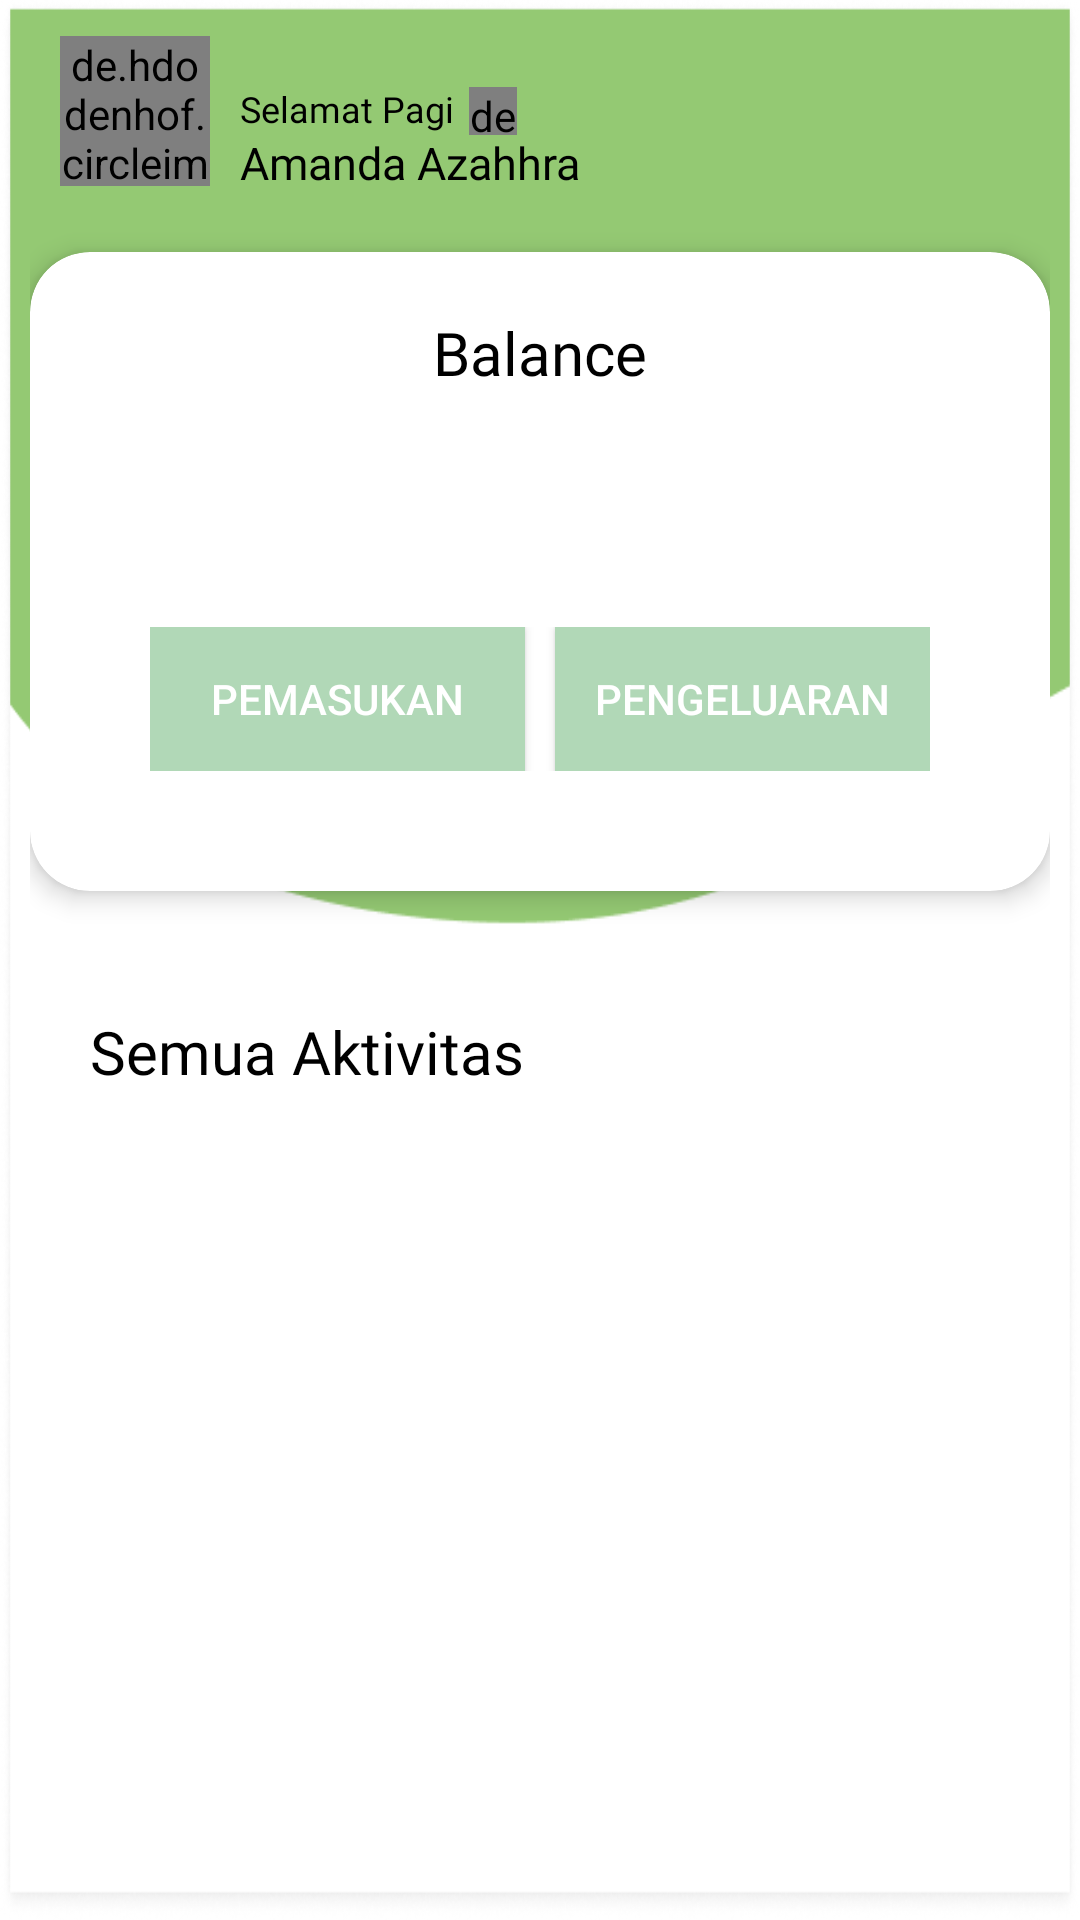

This screen was rendered from an Android layout file. Write that file and the resources it references.
<!-- AndroidManifest.xml: activity theme Theme.GrowthyApplication.BackgroundImageStyle -->
<!-- res/layout/activity_financial.xml -->
<?xml version="1.0" encoding="utf-8"?>
<ScrollView xmlns:android="http://schemas.android.com/apk/res/android"
    xmlns:app="http://schemas.android.com/apk/res-auto"
    xmlns:tools="http://schemas.android.com/tools"
    android:layout_width="match_parent"
    android:layout_height="match_parent"
    tools:context=".ui.home.financial.FinancialActivity">
    <LinearLayout
        android:layout_width="match_parent"
        android:layout_height="match_parent"
        android:orientation="vertical"
        android:paddingLeft="10dp"
        android:paddingRight="10dp">

        <RelativeLayout
            android:layout_width="match_parent"
            android:layout_height="74dp"
            android:padding="10dp">

            <de.hdodenhof.circleimageview.CircleImageView
                android:id="@+id/profile_image"
                android:layout_width="50dp"
                android:layout_height="50dp"
                android:layout_centerVertical="true"
                android:src="@drawable/gamer"
                tools:src="@tools:sample/avatars" />

            <TextView
                android:id="@+id/tv_fullname"
                android:layout_width="wrap_content"
                android:layout_height="wrap_content"
                android:layout_centerVertical="true"
                android:layout_marginStart="10dp"
                android:layout_toEndOf="@id/profile_image"
                android:fontFamily="@font/opensans_bold"
                android:includeFontPadding="false"
                android:text="Selamat Pagi"
                android:textColor="@color/black"
                android:textSize="12sp" />

            <de.hdodenhof.circleimageview.CircleImageView
                android:id="@+id/profile_"
                android:layout_width="16dp"
                android:layout_height="16dp"
                android:layout_centerVertical="true"
                android:layout_marginStart="5dp"
                android:layout_toEndOf="@id/tv_fullname"
                android:src="@drawable/ic_greeting"
                tools:src="@tools:sample/avatars" />

            <TextView
                android:id="@+id/tv_level"
                android:layout_width="wrap_content"
                android:layout_height="wrap_content"
                android:layout_below="@id/tv_fullname"
                android:layout_centerVertical="true"
                android:layout_marginStart="10dp"
                android:layout_toEndOf="@id/profile_image"
                android:fontFamily="@font/opensans_medium"
                android:text="Amanda Azahhra"
                android:textColor="@color/black"
                android:textSize="15sp" />
        </RelativeLayout>

        <androidx.cardview.widget.CardView
            android:id="@+id/deskripsiSuhu"
            android:layout_width="match_parent"
            android:layout_height="wrap_content"
            android:layout_marginTop="10dp"
            android:clickable="true"
            android:foreground="?android:attr/selectableItemBackground"
            android:padding="25dp"
            app:cardBackgroundColor="@color/white"
            app:cardCornerRadius="20dp"
            app:cardElevation="5dp">

            <LinearLayout
                android:layout_width="match_parent"
                android:layout_height="wrap_content"
                android:orientation="vertical"
                android:padding="20dp"
                android:weightSum="2">

                <TextView
                    android:layout_width="wrap_content"
                    android:layout_height="wrap_content"
                    android:layout_gravity="center"
                    android:fontFamily="@font/opensans_bold"
                    android:text="Balance"
                    android:textColor="@color/black"
                    android:textSize="20sp" />

                <TextView
                    android:id="@+id/tv_balance"
                    android:layout_width="wrap_content"
                    android:layout_height="wrap_content"
                    android:layout_gravity="center"
                    android:layout_marginTop="15dp"
                    android:fontFamily="@font/opensans_bold"
                    android:textColor="@color/gold"
                    android:textSize="32sp" />

                <LinearLayout
                    android:layout_width="match_parent"
                    android:layout_height="wrap_content"
                    android:orientation="horizontal"
                    android:padding="20dp"
                    android:weightSum="2">

                    <Button
                        android:id="@+id/btn_pemasukan"
                        android:layout_width="0dp"
                        android:layout_height="wrap_content"
                        android:layout_weight="1"
                        android:background="@color/kelly_green"
                        android:text="Pemasukan" />

                    <Button
                        android:id="@+id/btn_pengeluaran"
                        android:layout_width="0dp"
                        android:layout_height="wrap_content"
                        android:layout_marginStart="10dp"
                        android:layout_weight="1"
                        android:background="@color/kelly_green"
                        android:text="Pengeluaran" />
                </LinearLayout>
            </LinearLayout>
        </androidx.cardview.widget.CardView>
        <TextView
            android:padding="20dp"
            android:layout_width="match_parent"
            android:layout_height="wrap_content"
            android:text="Semua Aktivitas"
            android:layout_marginTop="20dp"
            android:textSize="20dp"
            android:fontFamily="@font/opensans_bold"
            android:textColor="@color/black"/>

        <ProgressBar
            android:id="@+id/progressBar"
            style="?android:attr/progressBarStyle"
            android:layout_width="wrap_content"
            android:layout_height="wrap_content"
            android:visibility="visible"
            app:layout_constraintBottom_toTopOf="@id/rvStories"
            app:layout_constraintEnd_toEndOf="parent"
            app:layout_constraintHorizontal_bias="0.498"
            app:layout_constraintStart_toStartOf="parent"
            app:layout_constraintTop_toTopOf="@id/rvStories"
            app:layout_constraintVertical_bias="0.0"
            tools:visibility="visible" />

        <androidx.recyclerview.widget.RecyclerView
            android:id="@+id/rvStories"
            android:layout_width="match_parent"
            android:layout_height="match_parent"
            android:layout_marginStart="16dp"
            android:layout_marginEnd="16dp"
            tools:listitem="@layout/item_transaksi"/>
    </LinearLayout>

</ScrollView>
<!-- res/layout/item_transaksi.xml (included above) -->
<?xml version="1.0" encoding="utf-8"?>
<androidx.cardview.widget.CardView
    xmlns:android="http://schemas.android.com/apk/res/android"
    xmlns:card_view="http://schemas.android.com/apk/res-auto"
    xmlns:tools="http://schemas.android.com/tools"
    android:id="@+id/card_view"
    android:layout_width="match_parent"
    android:layout_height="wrap_content"
    android:layout_gravity="center"
    android:layout_marginStart="8dp"
    android:layout_marginTop="4dp"
    android:layout_marginEnd="8dp"
    android:layout_marginBottom="4dp"
    card_view:cardCornerRadius="4dp">

    <androidx.constraintlayout.widget.ConstraintLayout
        android:layout_height="wrap_content"
        android:padding="18dp"
        android:layout_width="match_parent"
        android:orientation="horizontal"
        android:background="@color/white">

        <TextView
            android:id="@+id/stories_name"
            android:layout_width="wrap_content"
            android:layout_height="wrap_content"
            android:tag="desc_tag"
            android:textAlignment="viewStart"
            android:textSize="14sp"
            android:textStyle="bold"
            android:textColor="@color/black"
            card_view:layout_constraintBottom_toBottomOf="parent"
            card_view:layout_constraintEnd_toEndOf="parent"
            card_view:layout_constraintHorizontal_bias="0.049"
            card_view:layout_constraintStart_toStartOf="parent"
            card_view:layout_constraintTop_toTopOf="parent"
            card_view:layout_constraintVertical_bias="1.0"
            tools:text="Pupuk Urea " />

        <TextView
            android:id="@+id/nominal"
            android:layout_width="wrap_content"
            android:layout_height="wrap_content"
            android:tag="desc_tag"
            android:textColor="@color/black"
            android:textAlignment="viewStart"
            android:textSize="14sp"
            android:textStyle="bold"
            card_view:layout_constraintBottom_toBottomOf="parent"
            card_view:layout_constraintEnd_toEndOf="parent"
            card_view:layout_constraintHorizontal_bias="0.95"
            card_view:layout_constraintStart_toStartOf="parent"
            card_view:layout_constraintTop_toTopOf="parent"
            card_view:layout_constraintVertical_bias="0.0"
            tools:text="-Rp.125.000,00" />
    </androidx.constraintlayout.widget.ConstraintLayout>
</androidx.cardview.widget.CardView>
<!-- resources referenced by this layout -->
<resources>
  <color name="black">#FF000000</color>
  <color name="gold">#F1C232</color>
  <color name="kelly_green">#B1D8B7</color>
  <color name="white">#FFFFFFFF</color>
  <!-- drawable ic_greeting: png bitmap (drawable, 994 bytes) -->
  <style name="Theme.GrowthyApplication.BackgroundImageStyle" parent="Theme.AppCompat.NoActionBar">
          <item name="android:windowBackground">@drawable/bg_financialll</item>
      </style>
  <!-- drawable bg_financialll: png bitmap (drawable, 37583 bytes) -->
</resources>
